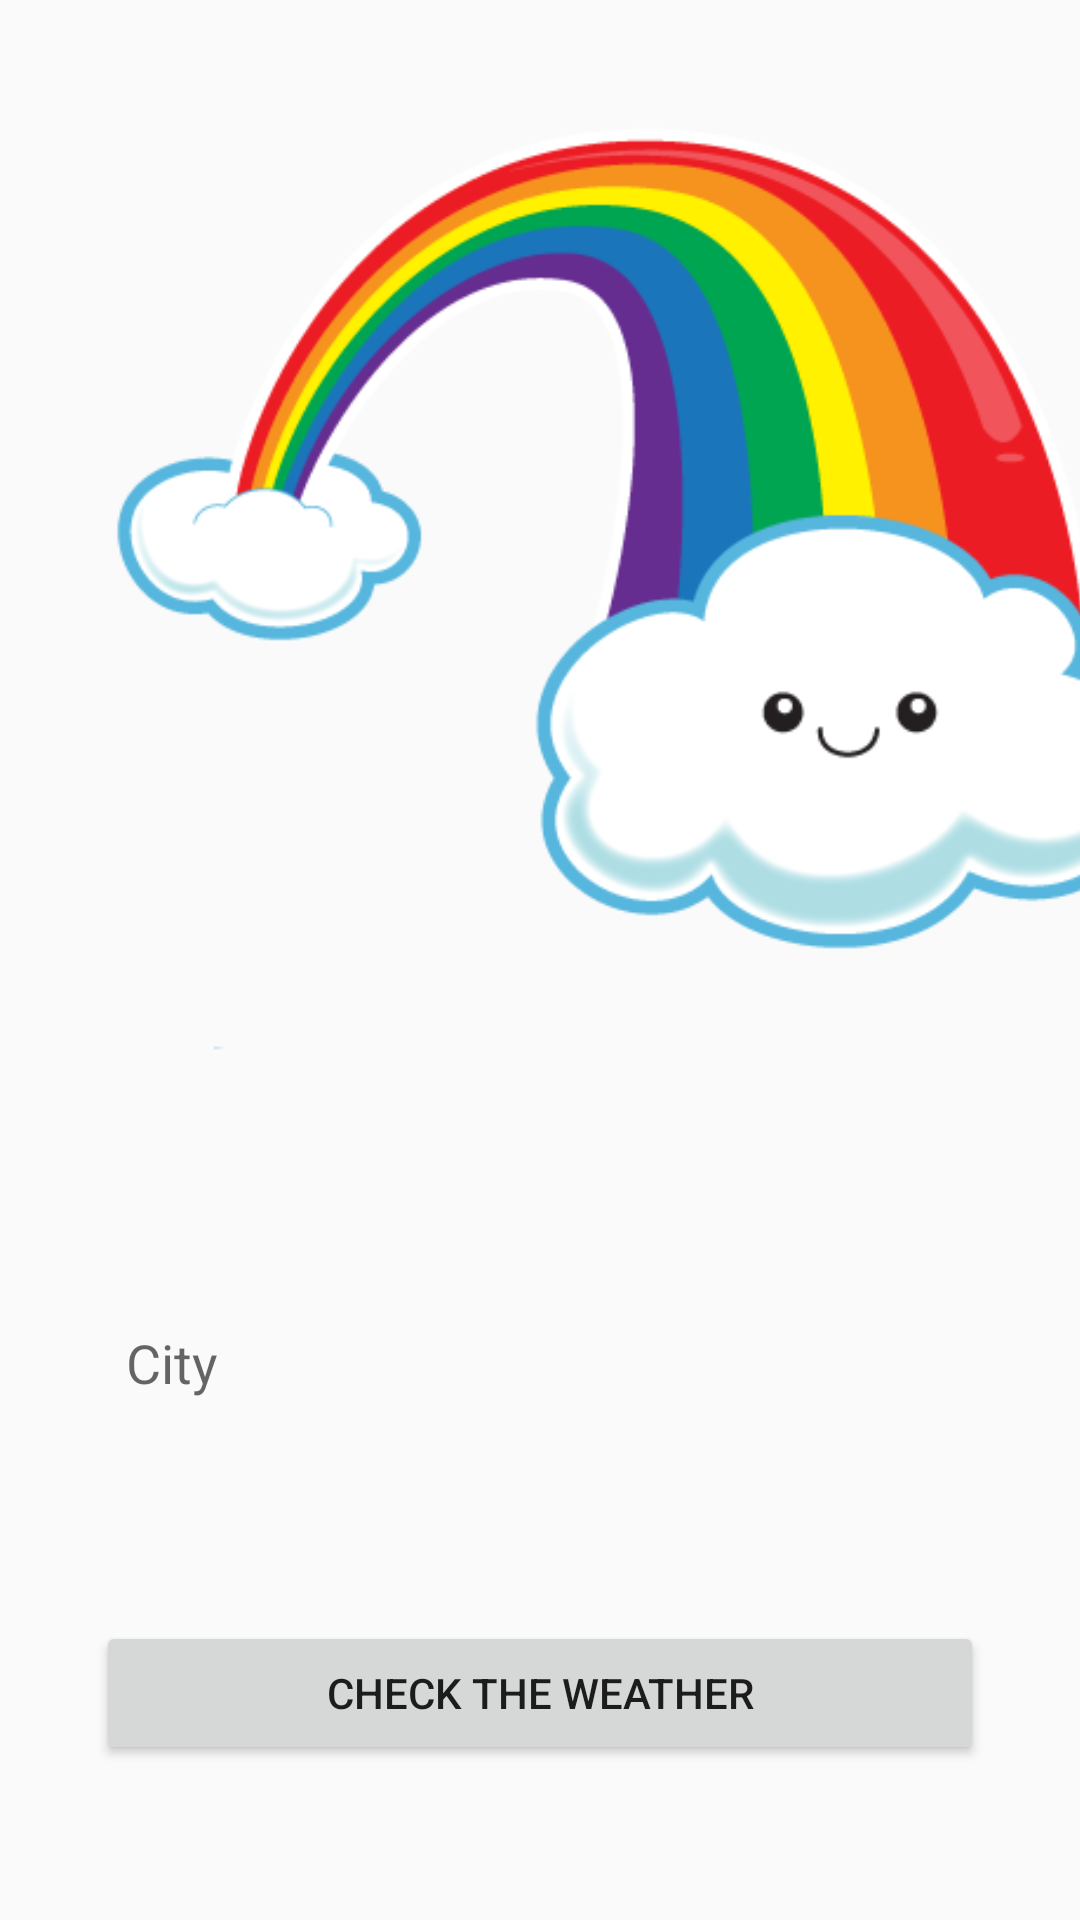

Here is an Android app screen rendered from its layout file. Give the layout XML and the strings, colors and styles it references.
<!-- AndroidManifest.xml: application theme AppTheme -->
<!-- res/layout/activity_main.xml -->
<?xml version="1.0" encoding="utf-8"?>
<androidx.constraintlayout.widget.ConstraintLayout xmlns:android="http://schemas.android.com/apk/res/android"
    xmlns:app="http://schemas.android.com/apk/res-auto"
    xmlns:tools="http://schemas.android.com/tools"
    android:layout_width="match_parent"
    android:layout_height="match_parent"
    tools:context=".MainActivity">

    <ImageView
        android:id="@+id/image"
        android:layout_width="435dp"
        android:layout_height="400dp"
        android:contentDescription="@string/obraz"
        app:layout_constraintStart_toStartOf="parent"
        app:layout_constraintTop_toTopOf="parent"
        app:srcCompat="@drawable/graficzka" />

    <EditText
        android:id="@+id/cityText"
        android:layout_width="match_parent"
        android:layout_height="wrap_content"
        android:layout_marginStart="32dp"
        android:layout_marginTop="32dp"
        android:layout_marginEnd="32dp"
        android:background="@drawable/obramuwka"
        android:hint="@string/city"
        android:padding="10dp"
        app:layout_constraintEnd_toEndOf="parent"
        app:layout_constraintStart_toStartOf="parent"
        app:layout_constraintTop_toBottomOf="@+id/image" />

    <Button
        android:id="@+id/cityButton"
        android:layout_width="match_parent"
        android:layout_height="wrap_content"
        android:layout_marginStart="32dp"
        android:layout_marginTop="64dp"
        android:layout_marginEnd="32dp"
        android:onClick="showWeather"
        android:padding="10dp"
        android:text="@string/check_the_weather"
        app:layout_constraintEnd_toEndOf="parent"
        app:layout_constraintStart_toStartOf="parent"
        app:layout_constraintTop_toBottomOf="@+id/cityText" />

</androidx.constraintlayout.widget.ConstraintLayout>
<!-- resources referenced by this layout -->
<resources>
  <!-- drawable graficzka: png bitmap (drawable, 39818 bytes) -->
  <string name="check_the_weather">Check the weather</string>
  <string name="city">City</string>
  <string name="obraz">obraz</string>
  <style name="AppTheme" parent="Theme.AppCompat.Light.NoActionBar">
          
          <item name="colorPrimary">@color/colorPrimary</item>
          <item name="colorPrimaryDark">@color/colorPrimaryDark</item>
          <item name="colorAccent">@color/colorAccent</item>
      </style>
  <!-- not gathered from this repository: default colours our renderer supplied (Android Studio template values) -->
  <color name="colorPrimary">#FF6200EE</color>
  <color name="colorPrimaryDark">#FF3700B3</color>
  <color name="colorAccent">#FF03DAC5</color>
</resources>
